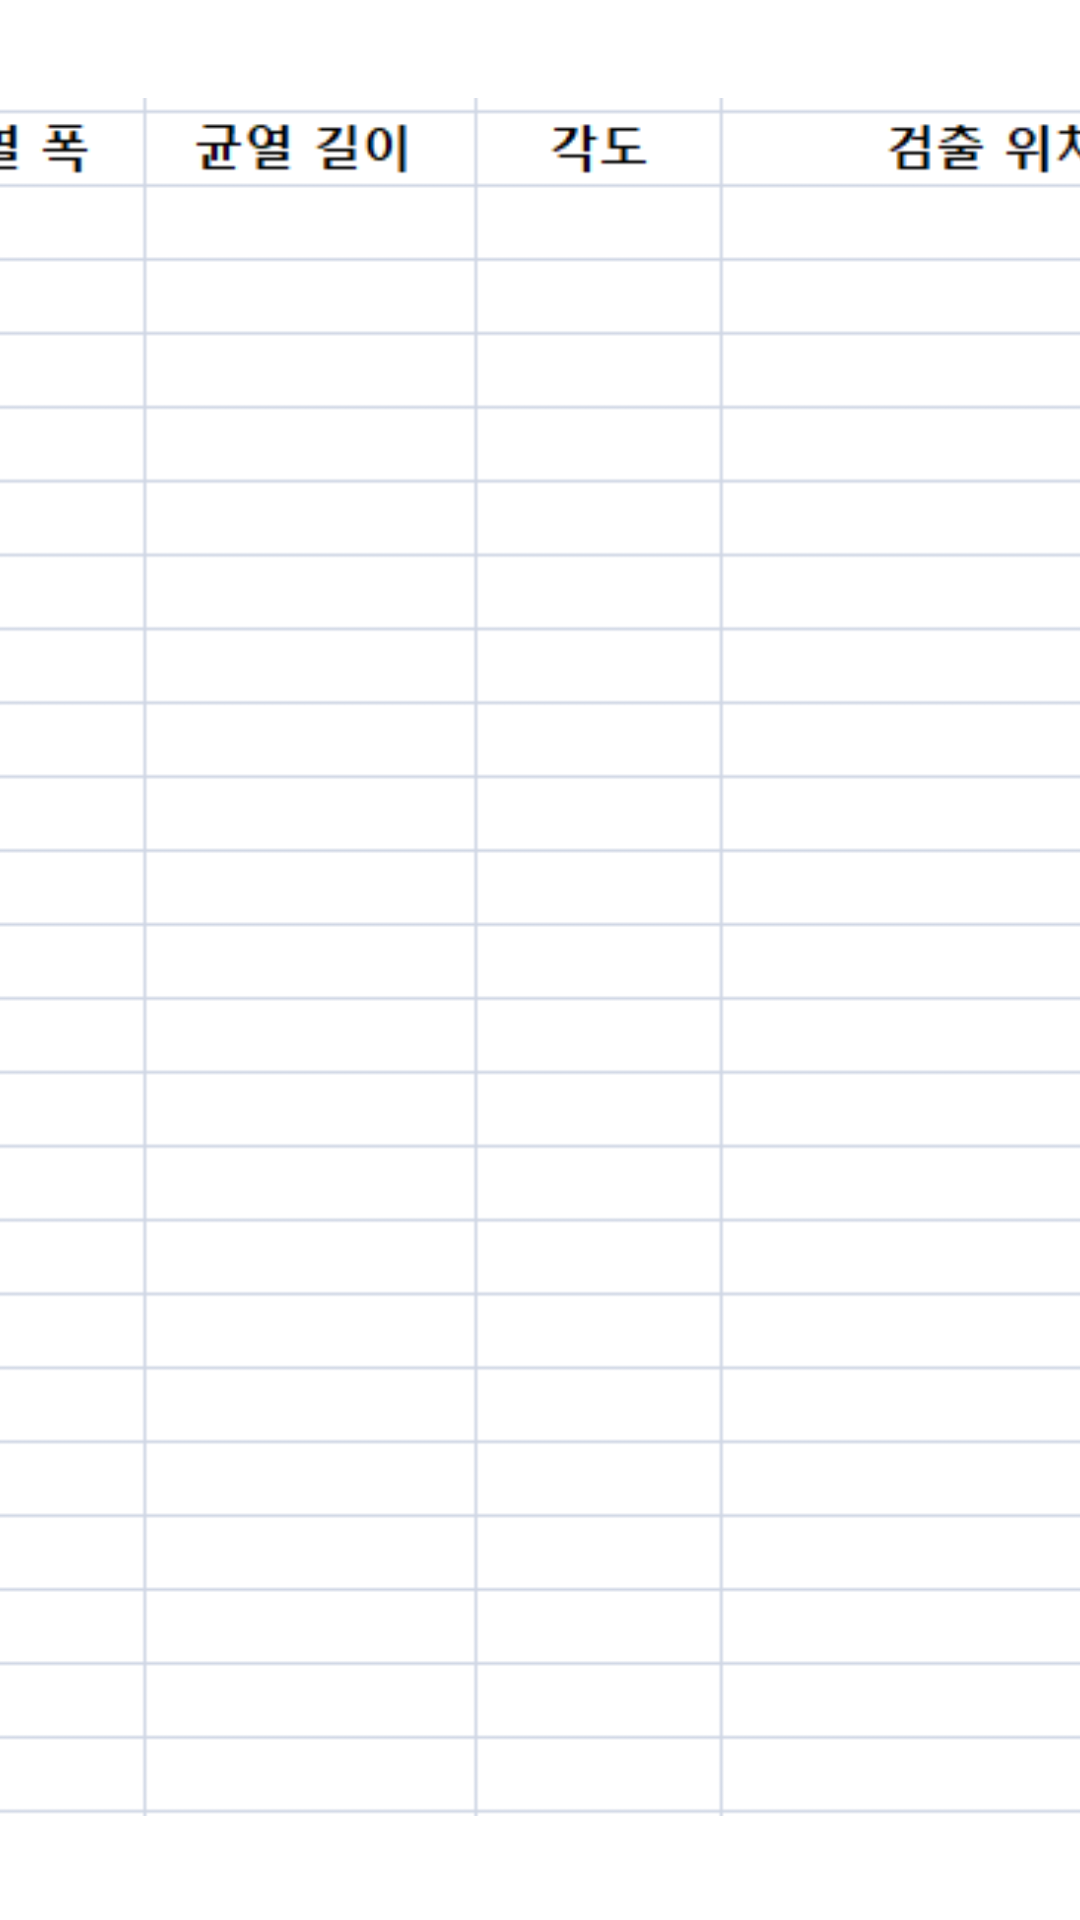

Write the Android layout XML for this screen, with the resource values it uses.
<!-- AndroidManifest.xml: application theme Theme.DeepSKKU -->
<!-- res/layout/fragment_three.xml -->
<?xml version="1.0" encoding="utf-8"?>
<LinearLayout xmlns:android="http://schemas.android.com/apk/res/android"
    xmlns:tools="http://schemas.android.com/tools"
    android:layout_width="match_parent"
    android:layout_height="match_parent"
    android:orientation="vertical"
    android:gravity="center">

    <LinearLayout
        android:layout_width="1105dp"
        android:layout_height="630dp"
        android:gravity="center">

        <ImageView
            android:layout_width="1142dp"
            android:layout_height="660dp"
            android:background="@drawable/box_layout1"
            android:src="@drawable/excel" />


    </LinearLayout>
</LinearLayout>
<!-- resources referenced by this layout -->
<resources>
  <!-- drawable box_layout1 (drawable) -->
  <?xml version="1.0" encoding="utf-8"?>
  <layer-list xmlns:android="http://schemas.android.com/apk/res/android">
      
       <item> <shape> <padding android:top="2dp" android:right="4dp" android:bottom="4dp" android:left="2dp" /> <solid android:color="#000000" /> </shape> </item>
      
      <item>
          <shape>
              <solid android:color="#ffffff" />
          </shape>
      </item>
  </layer-list>
  <!-- drawable excel: png bitmap (drawable, 24407 bytes) -->
  <style name="Theme.DeepSKKU" parent="Theme.MaterialComponents.DayNight.NoActionBar">
          
          <item name="colorPrimary">@color/white</item>
          <item name="colorPrimaryVariant">@color/purple_700</item>
          <item name="colorOnPrimary">@color/black</item>
          
          <item name="colorSecondary">@color/black</item>
          <item name="colorSecondaryVariant">@color/black</item>
          <item name="colorOnSecondary">@color/black</item>
          
          <item name="android:textColor">@color/black</item>
          
          <item name="android:statusBarColor" tools:targetApi="l">?attr/colorPrimaryVariant</item>
          
          
          <item name="android:textViewStyle">@style/customTextViewFontStyle</item>
          <item name="android:buttonStyle">@style/customButtonFontStyle</item>
          <item name="android:editTextStyle">@style/customEditTextFontStyle</item>
          <item name="android:radioButtonStyle">@style/customRadioButtonFontStyle</item>
          <item name="android:checkboxStyle">@style/customCheckboxFontStyle</item>
      </style>
  <color name="white">#FFFFFFFF</color>
  <color name="purple_700">#AEAEAE</color>
  <color name="black">#FF000000</color>
</resources>
